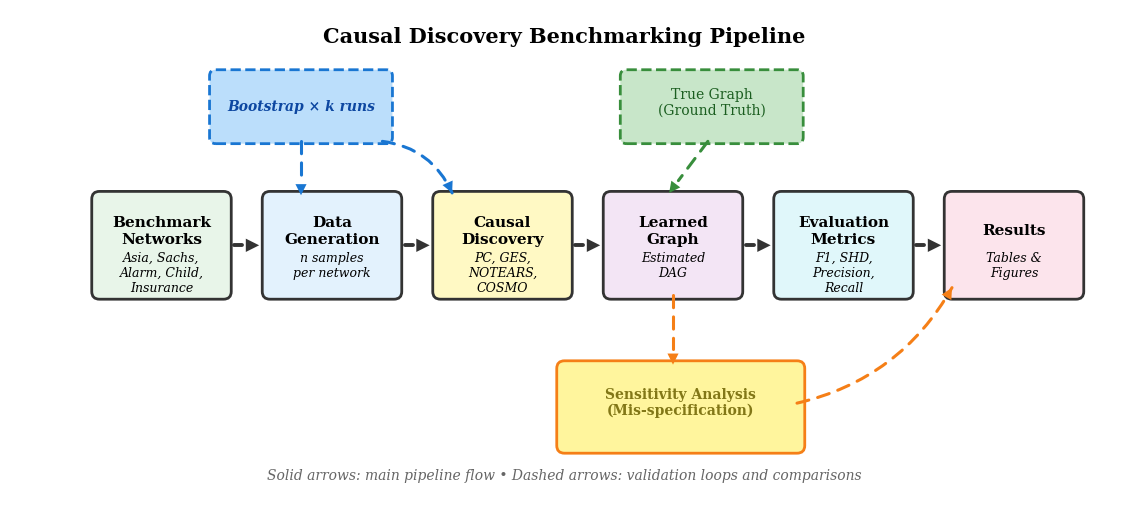

This figure's Python source:
#!/usr/bin/env python3
"""
Causal Discovery Benchmarking Pipeline
Round shafts + proper arrowheads (robust, publication-ready)
"""

import os
import math
import matplotlib.pyplot as plt
from matplotlib.patches import FancyBboxPatch
from matplotlib.path import Path
from matplotlib.patches import PathPatch

# =========================
# Matplotlib defaults
# =========================
plt.rcParams.update({
    "font.family": "serif",
    "font.size": 11,
    "figure.dpi": 300,
    "savefig.dpi": 300,
    "savefig.bbox": "tight",
    "savefig.pad_inches": 0.22,
})

FIGURES_DIR = "figures"
os.makedirs(FIGURES_DIR, exist_ok=True)

# =========================
# Geometry helpers
# =========================
def _unit(dx, dy):
    n = math.hypot(dx, dy)
    return (0.0, 0.0) if n == 0 else (dx / n, dy / n)

# =========================
# Shaft drawing
# =========================
def draw_shaft_line(ax, start, end, *, color, lw, dashed=False, z=10):
    ax.plot(
        [start[0], end[0]],
        [start[1], end[1]],
        color=color,
        linewidth=lw,
        linestyle=(0, (4, 3)) if dashed else "solid",
        solid_capstyle="round",
        dash_capstyle="round",
        zorder=z
    )

def draw_shaft_curve(ax, start, end, *, color, lw, rad=0.25, dashed=False, z=10):
    (x0, y0), (x1, y1) = start, end
    mx, my = (x0 + x1) / 2, (y0 + y1) / 2
    dx, dy = x1 - x0, y1 - y0

    ux, uy = _unit(-dy, dx)
    dist = math.hypot(dx, dy)
    cx, cy = mx + ux * (rad * dist), my + uy * (rad * dist)

    path = Path(
        [(x0, y0), (cx, cy), (x1, y1)],
        [Path.MOVETO, Path.CURVE3, Path.CURVE3]
    )

    patch = PathPatch(
        path,
        facecolor="none",
        edgecolor=color,
        linewidth=lw,
        capstyle="round",
        joinstyle="round",
        zorder=z
    )
    if dashed:
        patch.set_linestyle((0, (4, 3)))
    ax.add_patch(patch)

    return cx, cy

# =========================
# Arrowhead (drawn separately)
# =========================
def draw_head(ax, start, end, *, color, scale, z):
    ax.annotate(
        "",
        xy=end,
        xytext=start,
        arrowprops=dict(
            arrowstyle="-|>",
            color=color,
            lw=0,
            mutation_scale=scale,
            shrinkA=0,
            shrinkB=0,
        ),
        zorder=z
    )

# =========================
# Composite arrows
# =========================
def arrow_straight(ax, start, end, *, color, lw, dashed,
                   head_scale, head_len,
                   z_shaft=10, z_head=30):
    dx, dy = end[0] - start[0], end[1] - start[1]
    ux, uy = _unit(dx, dy)

    shaft_end = (end[0] - ux * head_len, end[1] - uy * head_len)
    draw_shaft_line(ax, start, shaft_end,
                    color=color, lw=lw, dashed=dashed, z=z_shaft)

    head_start = (end[0] - ux * head_len * 1.1,
                  end[1] - uy * head_len * 1.1)
    draw_head(ax, head_start, end,
              color=color, scale=head_scale, z=z_head)

def arrow_curve(ax, start, end, *, color, lw, dashed,
                rad, head_scale, head_len,
                z_shaft=10, z_head=30):
    cx, cy = draw_shaft_curve(
        ax, start, end,
        color=color, lw=lw, dashed=dashed, rad=rad, z=z_shaft
    )

    ux, uy = _unit(end[0] - cx, end[1] - cy)
    head_start = (end[0] - ux * head_len,
                  end[1] - uy * head_len)
    draw_head(ax, head_start, end,
              color=color, scale=head_scale, z=z_head)

# =========================
# Figure
# =========================
def create_pipeline_figure():
    fig, ax = plt.subplots(figsize=(14, 6))
    ax.set_xlim(0, 14)
    ax.set_ylim(0, 6)
    ax.axis("off")

    y, w, h = 2.5, 1.6, 1.2

    stages = [
        (1.0,  "Benchmark\nNetworks",  "\nAsia, Sachs,\nAlarm, Child,\nInsurance", "#e8f5e9"),
        (3.2,  "Data\nGeneration",     "n samples\nper network",               "#e3f2fd"),
        (5.4,  "Causal\nDiscovery",    "\nPC, GES,\nNOTEARS,\nCOSMO",              "#fff9c4"),
        (7.6,  "Learned\nGraph",       "Estimated\nDAG",                        "#f3e5f5"),
        (9.8,  "Evaluation\nMetrics",  "\nF1, SHD,\nPrecision,\nRecall",           "#e0f7fa"),
        (12.0, "Results",              "Tables &\nFigures",                    "#fce4ec"),
    ]

    # Boxes
    for x, label, sub, color in stages:
        ax.add_patch(FancyBboxPatch(
            (x, y), w, h,
            boxstyle="round,pad=0.1",
            facecolor=color,
            edgecolor="#333333",
            linewidth=2,
            zorder=5
        ))
        ax.text(x + w/2, y + h*0.65, label,
                ha="center", va="center",
                fontsize=11, fontweight="bold", zorder=6)
        ax.text(x + w/2, y + h*0.28, sub,
                ha="center", va="center",
                fontsize=9, style="italic", zorder=6)

    # Main pipeline arrows
    gap = 0.14
    for i in range(len(stages) - 1):
        arrow_straight(
            ax,
            (stages[i][0] + w + gap, y + h/2),
            (stages[i+1][0] - gap, y + h/2),
            color="#333333",
            lw=2.8,
            dashed=False,
            head_scale=24,
            head_len=0.22
        )

    # Bootstrap box
    ax.add_patch(FancyBboxPatch(
        (2.5, 4.5), 2.2, 0.8,
        boxstyle="round,pad=0.08",
        facecolor="#bbdefb",
        edgecolor="#1976d2",
        linewidth=2,
        linestyle="--"
    ))
    ax.text(3.6, 4.9, "Bootstrap × k runs",
            ha="center", va="center",
            fontsize=10, style="italic", fontweight="bold", color="#0d47a1")

    # True graph box
    ax.add_patch(FancyBboxPatch(
        (7.8, 4.5), 2.2, 0.8,
        boxstyle="round,pad=0.08",
        facecolor="#c8e6c9",
        edgecolor="#388e3c",
        linewidth=2,
        linestyle="--"
    ))
    ax.text(8.9, 4.95, "True Graph\n(Ground Truth)",
            ha="center", va="center", fontsize=10, color="#1b5e20")

    # Sensitivity box
    ax.add_patch(FancyBboxPatch(
        (7.0, 0.5), 3.0, 1.0,
        boxstyle="round,pad=0.1",
        facecolor="#fff59d",
        edgecolor="#f57f17",
        linewidth=2
    ))
    ax.text(8.5, 1.05, "Sensitivity Analysis\n(Mis-specification)",
            ha="center", va="center",
            fontsize=10, fontweight="bold", color="#827717")

    # Validation arrows
    arrow_straight(ax, (3.6, 4.45), (3.6, 3.75),
                   color="#1976d2", lw=2.2, dashed=True,
                   head_scale=20, head_len=0.20)

    arrow_curve(ax, (4.65, 4.45), (5.55, 3.78),
                color="#1976d2", lw=2.2, dashed=True,
                rad=0.28, head_scale=20, head_len=0.22)

    arrow_straight(ax, (8.85, 4.45), (8.35, 3.78),
                   color="#388e3c", lw=2.2, dashed=True,
                   head_scale=20, head_len=0.20)

    arrow_straight(ax, (8.40, 2.45), (8.40, 1.55),
                   color="#f57f17", lw=2.2, dashed=True,
                   head_scale=20, head_len=0.20)

    arrow_curve(ax, (10.00, 1.05), (12.00, 2.55),
                color="#f57f17", lw=2.2, dashed=True,
                rad=-0.22, head_scale=20, head_len=0.22)

    # Title + caption
    ax.text(7.0, 5.8, "Causal Discovery Benchmarking Pipeline",
            ha="center", va="center",
            fontsize=15, fontweight="bold")

    ax.text(7.0, 0.1,
            "Solid arrows: main pipeline flow • Dashed arrows: validation loops and comparisons",
            ha="center", va="center",
            fontsize=10, style="italic", color="#666666")

    # Save
    plt.savefig(os.path.join(FIGURES_DIR, "pipeline.png"))
    plt.savefig(os.path.join(FIGURES_DIR, "pipeline.pdf"))
    plt.close(fig)

if __name__ == "__main__":
    create_pipeline_figure()
